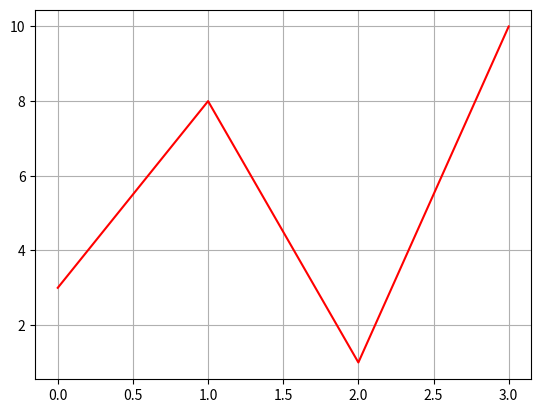

Reproduce this figure in Python.
import matplotlib.pyplot as plt
import numpy as np

ypoints = np.array([3, 8, 1, 10])

plt.plot(ypoints, color='r')
plt.grid()
plt.show()